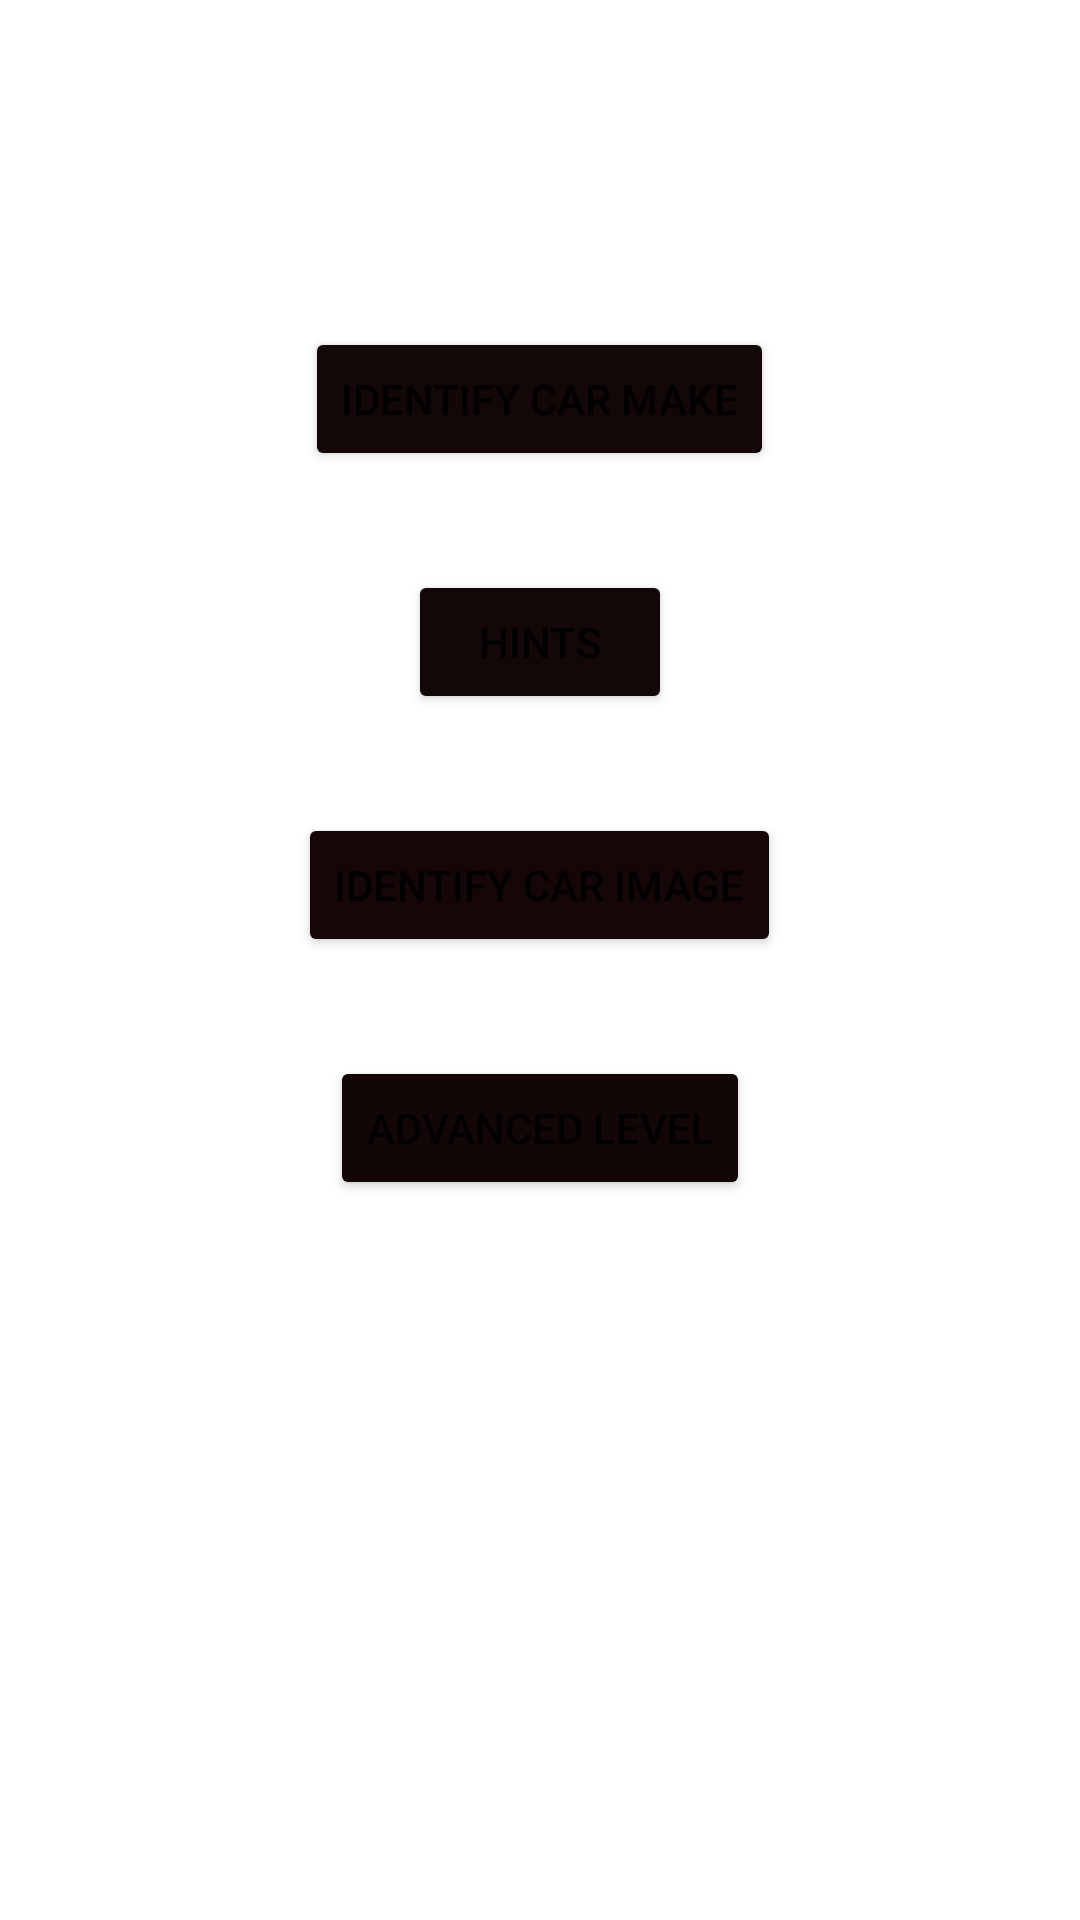

Produce the Android XML layout that renders to this screen, including the resource entries it uses.
<!-- AndroidManifest.xml: application theme Theme.My_Cars_Application -->
<!-- res/layout/activity_main.xml -->
<?xml version="1.0" encoding="utf-8"?>
<RelativeLayout xmlns:android="http://schemas.android.com/apk/res/android"
    xmlns:app="http://schemas.android.com/apk/res-auto"
    xmlns:tools="http://schemas.android.com/tools"
    android:layout_width="match_parent"
    android:layout_height="match_parent"
    android:background="@drawable/woody"
    tools:context=".MainActivity">


    <Button
        android:id="@+id/buttonOne"
        android:layout_width="wrap_content"
        android:layout_height="wrap_content"
        android:layout_centerHorizontal="true"
        android:layout_marginTop="109dp"
        android:elevation="5dp"
        android:ellipsize="none"
        android:onClick="goToFirstDestination"
        android:text="@string/identify_car_make"
        app:backgroundTint="#130707"
        tools:ignore="MissingConstraints"
        tools:layout_editor_absoluteX="103dp"
        tools:layout_editor_absoluteY="215dp"
        tools:targetApi="lollipop" />

    <Button
        android:id="@+id/buttonTwo"
        android:layout_width="wrap_content"
        android:layout_height="wrap_content"
        android:layout_centerHorizontal="true"
        android:layout_marginTop="190dp"
        android:elevation="5dp"
        android:onClick="goToSecondDestination"
        android:text="@string/hints"
        app:backgroundTint="#130707"
        tools:ignore="MissingConstraints"
        tools:layout_editor_absoluteX="149dp"
        tools:layout_editor_absoluteY="308dp"
        tools:targetApi="lollipop" />


    <Button
        android:id="@+id/buttonThree"
        android:layout_width="wrap_content"
        android:layout_height="wrap_content"
        android:layout_centerHorizontal="true"
        android:layout_marginTop="271dp"
        android:elevation="5dp"
        android:onClick="goToThirdDestination"
        android:text="@string/identify_car_image"
        app:backgroundTint="#150707"
        tools:ignore="MissingConstraints"
        tools:layout_editor_absoluteX="103dp"
        tools:layout_editor_absoluteY="387dp"
        tools:targetApi="lollipop" />

    <Button
        android:id="@+id/buttonFour"
        android:layout_width="wrap_content"
        android:layout_height="wrap_content"
        android:layout_centerHorizontal="true"
        android:layout_marginTop="352dp"
        android:elevation="5dp"
        android:onClick="goToFourthDestination"
        android:text="@string/advanced_level"
        app:backgroundTint="#120606"
        tools:ignore="MissingConstraints"
        tools:layout_editor_absoluteX="111dp"
        tools:layout_editor_absoluteY="489dp"
        tools:targetApi="lollipop" />

</RelativeLayout>
<!-- resources referenced by this layout -->
<resources>
  <string name="advanced_level">Advanced Level</string>
  <string name="hints">Hints</string>
  <string name="identify_car_image">Identify Car Image</string>
  <string name="identify_car_make">Identify Car Make</string>
  <style name="Theme.My_Cars_Application" parent="Theme.MaterialComponents.DayNight.DarkActionBar">
          
          <item name="colorPrimary">@color/purple_500</item>
          <item name="colorPrimaryVariant">@color/purple_700</item>
          <item name="colorOnPrimary">@color/white</item>
          
          <item name="colorSecondary">@color/teal_200</item>
          <item name="colorSecondaryVariant">@color/teal_700</item>
          <item name="colorOnSecondary">@color/black</item>
          
          <item name="android:statusBarColor" tools:targetApi="l">?attr/colorPrimaryVariant</item>
          
      </style>
  <color name="purple_500">#FF6200EE</color>
  <color name="purple_700">#FF3700B3</color>
  <color name="white">#FFFFFFFF</color>
  <color name="teal_200">#FF03DAC5</color>
  <color name="teal_700">#FF018786</color>
  <color name="black">#FF000000</color>
</resources>
